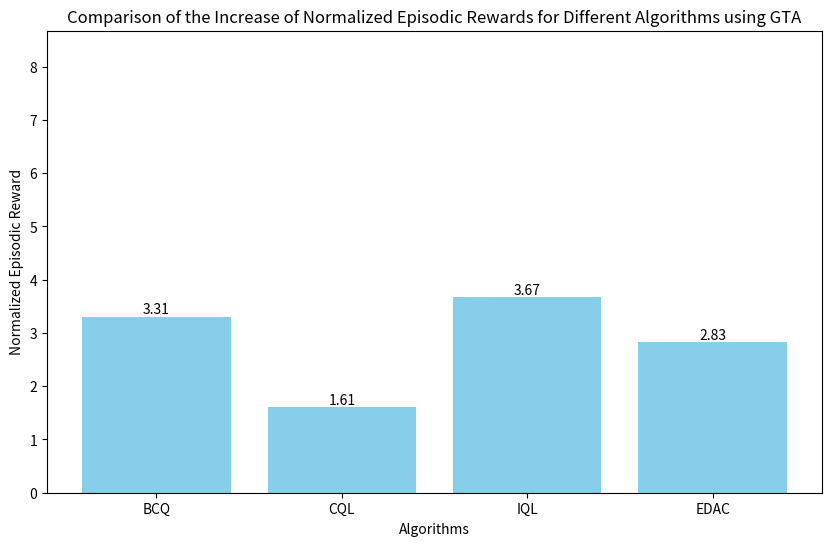

This figure's Python source:
import matplotlib.pyplot as plt

# Data
algorithms = ['BCQ', 'CQL', 'IQL', 'EDAC']
rewards=[48.052905-44.7468, 48.925809-47.3176, 46.298388-42.6244, 53.13192219152377-50.3049]

#[44.7468, 47.3176, 42.6244, 50.3049]
#[48.052905, 48.925809, 46.298388, 53.13192219152377]
# [, , , ] #



# Filter out algorithms with rewards below the threshold (43 in this case)
filtered_data = [(algo, reward) for algo, reward in zip(algorithms, rewards) if reward > 0]
filtered_algorithms, filtered_rewards = zip(*filtered_data)  # Unzip the filtered data

# Plot
plt.figure(figsize=(10, 6))  # Optional: Set figure size for better visualization
bars = plt.bar(filtered_algorithms, filtered_rewards, color='skyblue')

# Add value labels above bars
for bar in bars:
    yval = bar.get_height()
    plt.text(bar.get_x() + bar.get_width()/2, yval, round(yval, 2), ha='center', va='bottom')

plt.xlabel('Algorithms')
plt.ylabel('Normalized Episodic Reward')
plt.title('Comparison of the Increase of Normalized Episodic Rewards for Different Algorithms using GTA')
plt.ylim(0, max(filtered_rewards) + 5)  # Set y-axis limits

plt.show()